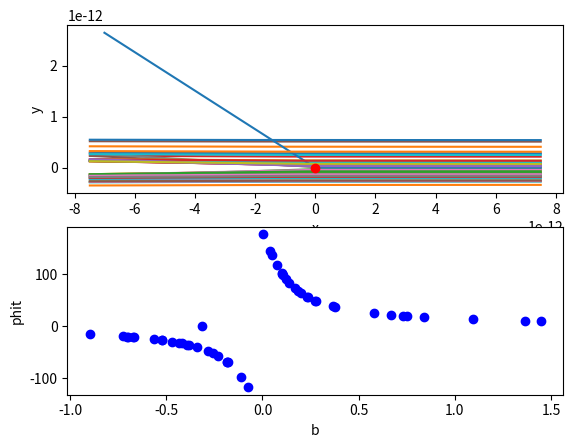

Write the Python code that produced this figure.
#Experimento de Rutherford
# -*- coding: utf-8 -*-
from scipy.integrate import odeint
from numpy import *
import matplotlib.pyplot as plt
from math import pi, atan

#Parámetros del problema
R, zs, qe, u, e0= 7.5e-14, 1.0e-21, 1.6e-19, 1.66e-27, 8.08542e-12

#Datos de las cargas y masas
Q=79*qe         #Carga del núclero de oro
q=2*qe          #Carga de la partícula alfa (núcleo de Helio)
m=4*u          #Masa de la partícula alfa 

cte=(q*Q)/(4*pi*e0*m) #Constante que multiplica a las ecuaciones de las trayectorias

#Definimos la función derivadas que queremos integrar
def derivadas(var,t):
	x, y, vx, vy= var[0], var[1], var[2], var[3]
	ax=cte*(x/((x**2+y**2)**(3./2)))
	ay=cte*(y/((x**2+y**2)**(3./2)))
	return array([vx, vy, ax, ay])

#Definimos la función recta para poder calcular el ángulo de dispersión
def recta(x, a, b):
	return x*a+b
	
#Creamos el vector de tiempos e introducimos las condiciones iniciales
tiempos=linspace(0,100*zs,1000)
x, vx, vy= 100*R, -(2*R)/zs, 0.0
b=random.normal(0,0.5,(50,)) #Parámetro de impacto, es la distancia entre la dirección de la particula incidente y el centro de fuerzas, es decir, la y.
n=b.size

#Como b van a ser varios números, acemos un bucle for en el que para cada número se llame a la función odeint

phit=zeros_like(b) #Array de 0 con el mismo tamaño que el array b al que le iremos metiendo los datos de cada ángulo

for i in range(n-1):
	y=b[i]*R*5
	trayectorias=odeint(derivadas,array([x, y, vx, vy]), tiempos)
	xt, yt, vxt, vyt = trayectorias[:,0], trayectorias[:,1], trayectorias[:,2], trayectorias[:,3]
	
	#Dibujo de las trayectorias
	plt.subplot(2,1,1)
	plt.plot(xt, yt)
	
	#Ángulo de dispersión
	k=1
	E=4
	phi=2*atan(k/(2*E*b[i]))*180/pi
	phit[i]=phi
	
plt.plot(0,0,'ro')
plt.xlabel('x')
plt.ylabel('y')

plt.subplot(2,1,2)
plt.plot(b,phit,'bo')
plt.xlabel('b')
plt.ylabel('phit')
plt.show()

